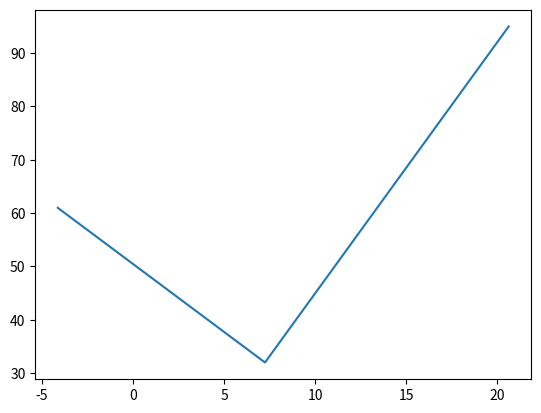

Write Python code to recreate this figure.
import numpy as np
import matplotlib.pyplot as plt

# Define coefficient matrix A (3x3) and constants vector b (1x3)
A = np.array([[5, 4, 9], [2, 1, 4], [2, 5, 4]])
print(A)

b = np.array([95, 32, 61])
print(b)

# Calculate the determinant of matrix A
# np.linalg provides linear algebra tools: det() [determinant], inv() [inverse], solve() [Ax=b solver]

det_A = np.linalg.det(A)


# Check if matrix A is non-singular (invertible)
if det_A != 0:
    # Compute inverse matrix (A⁻¹)
    A_inv = np.linalg.inv(A)

    # Solve Ax = b via matrix multiplication: x = A⁻¹ * b
    # Note: '@' is Python's matrix multiplication operator (performs dot product, unlike '*' which is element-wise)
    x = A_inv @ b
    print("Solution is =", x)

    # plt.plot(x, y) plots x on the X-axis and y on the Y-axis (here: x -> X-axis, b -> Y-axis)
    plt.plot(x, b)
    plt.show()  # Displays plot (NB: Not needed in Google Colab)
else:
    print("No unique solution")  # Matrix is singular (determinant = 0)

# Alternative (Best Practice):
# x = np.linalg.solve(A, b) # Directly solves Ax = b faster and with better numerical stability
